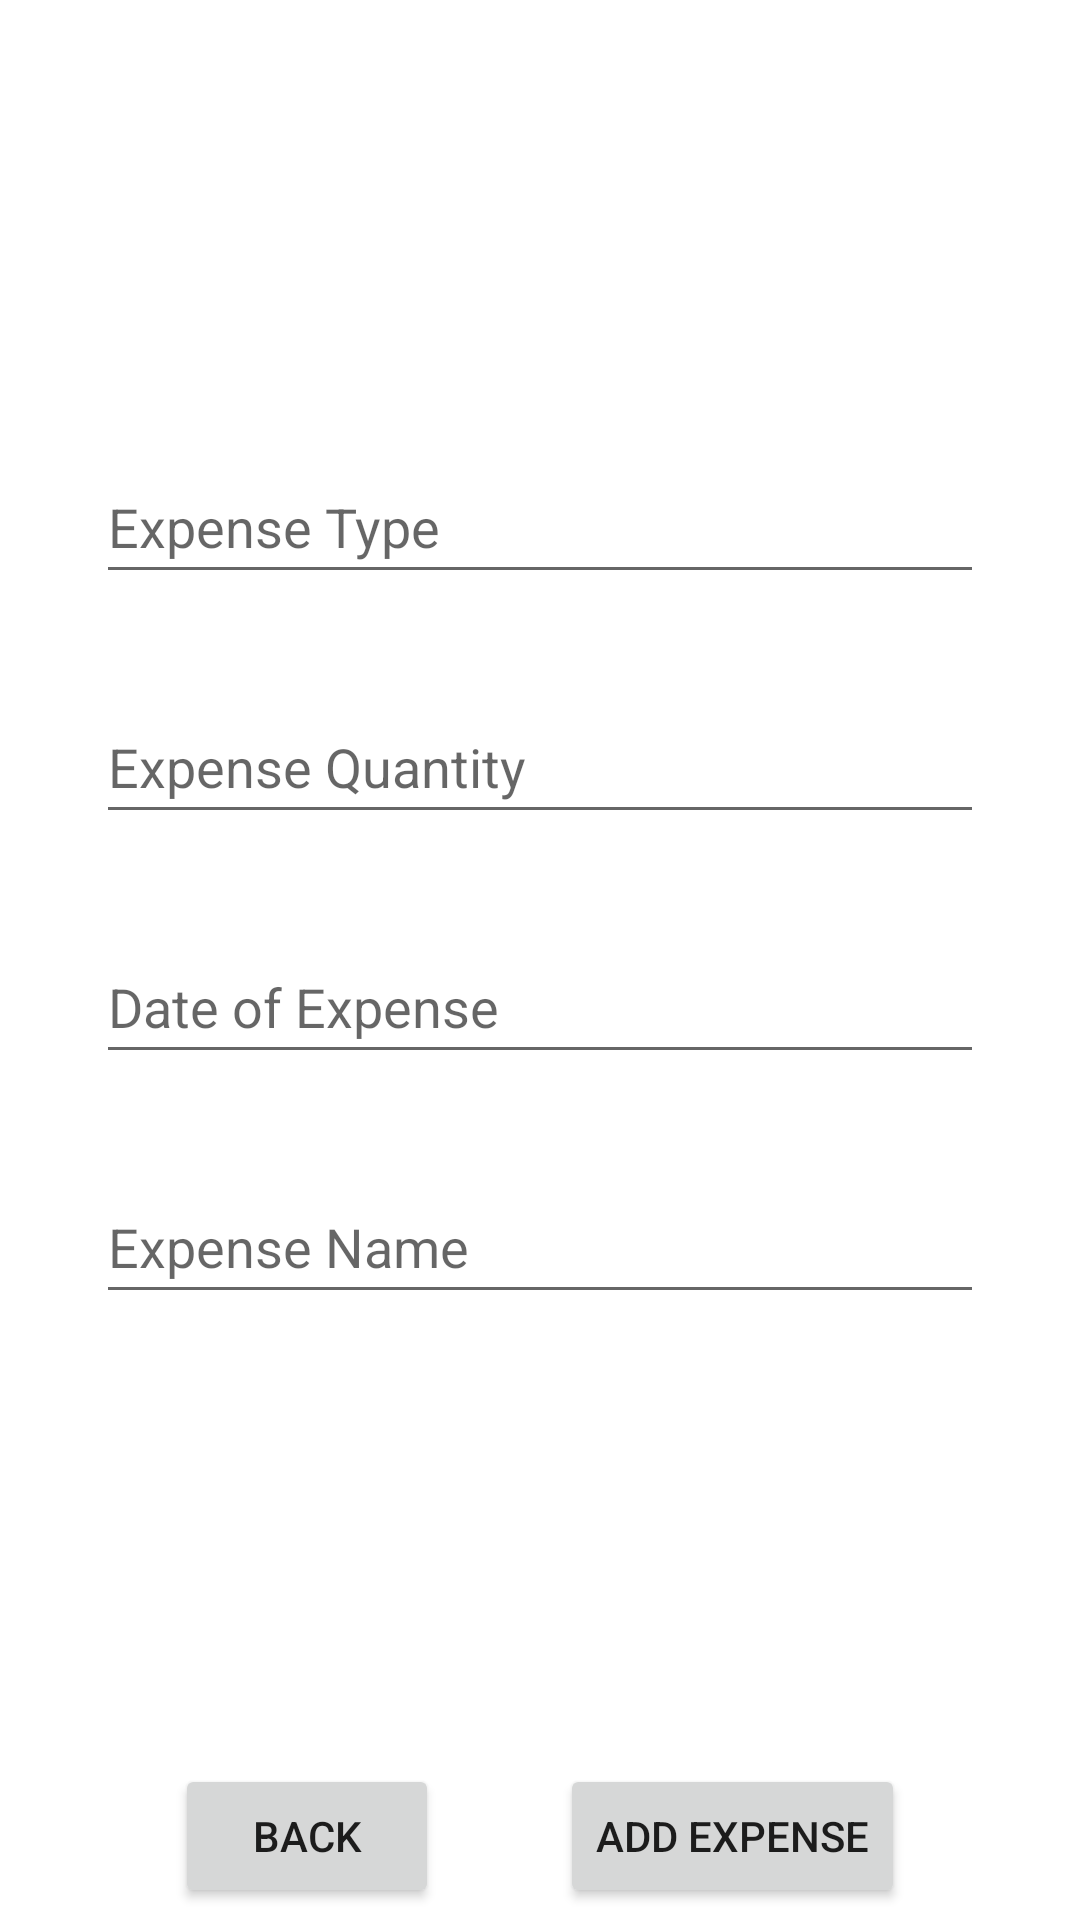

Android layout source for this screen:
<!-- AndroidManifest.xml: application theme Theme.FinMan1 -->
<!-- res/layout/activity_add_expense.xml -->
<?xml version="1.0" encoding="utf-8"?>
<androidx.constraintlayout.widget.ConstraintLayout xmlns:android="http://schemas.android.com/apk/res/android"
    xmlns:app="http://schemas.android.com/apk/res-auto"
    xmlns:tools="http://schemas.android.com/tools"
    android:layout_width="match_parent"
    android:layout_height="match_parent"
    tools:context=".ui.addactivity.AddExpenseActivity">

    <androidx.appcompat.widget.AppCompatEditText
        android:id="@+id/expenseType"
        android:layout_width="match_parent"
        android:layout_height="48dp"
        android:layout_marginStart="32dp"
        android:layout_marginTop="150dp"
        android:layout_marginEnd="32dp"
        android:hint="Expense Type"
        app:layout_constraintEnd_toEndOf="parent"
        app:layout_constraintStart_toStartOf="parent"
        app:layout_constraintTop_toTopOf="parent" />

    <androidx.appcompat.widget.AppCompatEditText
        android:id="@+id/expenseQuantity"
        android:layout_width="match_parent"
        android:layout_height="48dp"
        android:layout_marginStart="32dp"
        android:layout_marginTop="32dp"
        android:layout_marginEnd="32dp"
        android:hint="Expense Quantity"
        app:layout_constraintEnd_toEndOf="parent"
        app:layout_constraintStart_toStartOf="parent"
        app:layout_constraintTop_toBottomOf="@id/expenseType" />

    <androidx.appcompat.widget.AppCompatEditText
        android:id="@+id/expenseDate"
        android:layout_width="match_parent"
        android:layout_height="48dp"
        android:layout_marginStart="32dp"
        android:layout_marginTop="32dp"
        android:layout_marginEnd="32dp"
        android:hint="Date of Expense"
        app:layout_constraintEnd_toEndOf="parent"
        app:layout_constraintStart_toStartOf="parent"
        app:layout_constraintTop_toBottomOf="@id/expenseQuantity" />

    <androidx.appcompat.widget.AppCompatEditText
        android:id="@+id/expenseParticulars"
        android:layout_width="match_parent"
        android:layout_height="48dp"
        android:layout_marginStart="32dp"
        android:layout_marginTop="32dp"
        android:layout_marginEnd="32dp"
        android:hint="Expense Name"
        app:layout_constraintEnd_toEndOf="parent"
        app:layout_constraintStart_toStartOf="parent"
        app:layout_constraintTop_toBottomOf="@id/expenseDate" />

    <androidx.appcompat.widget.AppCompatButton
        android:id="@+id/btnAddExpense"
        android:layout_width="wrap_content"
        android:layout_height="wrap_content"
        android:layout_marginStart="32dp"
        android:layout_marginTop="150dp"
        android:layout_marginEnd="32dp"
        android:text="Add Expense"
        app:layout_constraintEnd_toEndOf="parent"
        app:layout_constraintHorizontal_bias="0.855"
        app:layout_constraintStart_toStartOf="parent"
        app:layout_constraintTop_toBottomOf="@id/expenseParticulars" />

    <androidx.appcompat.widget.AppCompatButton
        android:id="@+id/btnBackToExpenseFragment"
        android:layout_width="wrap_content"
        android:layout_height="wrap_content"
        android:layout_marginStart="32dp"
        android:layout_marginTop="150dp"
        android:layout_marginEnd="32dp"
        android:text="Back"
        app:layout_constraintEnd_toEndOf="parent"
        app:layout_constraintHorizontal_bias="0.127"
        app:layout_constraintStart_toStartOf="parent"
        app:layout_constraintTop_toBottomOf="@id/expenseParticulars" />

</androidx.constraintlayout.widget.ConstraintLayout>
<!-- resources referenced by this layout -->
<resources>
  <style name="Theme.FinMan1" parent="Theme.MaterialComponents.DayNight.DarkActionBar">
          
          <item name="colorPrimary">@color/purple_500</item>
          <item name="colorPrimaryVariant">@color/purple_700</item>
          <item name="colorOnPrimary">@color/white</item>
          
          <item name="colorSecondary">@color/teal_200</item>
          <item name="colorSecondaryVariant">@color/teal_700</item>
          <item name="colorOnSecondary">@color/black</item>
          
          <item name="android:statusBarColor">?attr/colorPrimaryVariant</item>
          
      </style>
  <color name="purple_500">#FF6200EE</color>
  <color name="purple_700">#FF3700B3</color>
  <color name="white">#FFFFFFFF</color>
  <color name="teal_200">#FF03DAC5</color>
  <color name="teal_700">#FF018786</color>
  <color name="black">#FF000000</color>
</resources>
